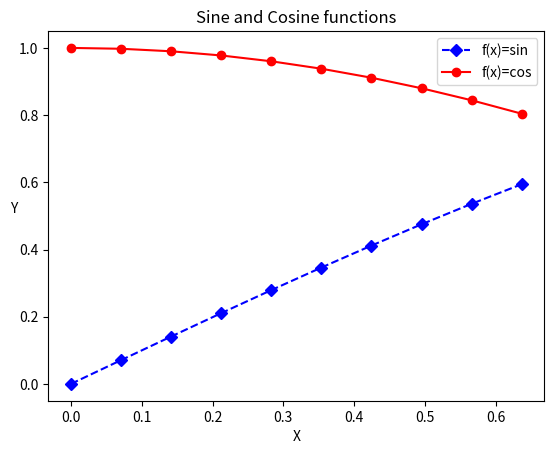

Write the Python code that produced this figure.
import numpy as np
import matplotlib.pyplot as plt

x = np.linspace(0, 2/np.pi, 10)
def sin(x):
    return np.sin(x)
y_sin = sin(x)
plt.plot(x, y_sin, label="f(x)=sin", color='b', linestyle="--", marker = "D")
plt.legend()

def cos(x):
    return np.cos(x)
y_cos = cos(x)
plt.plot(x, y_cos, label="f(x)=cos", color='r', linestyle="-", marker ="o")
plt.legend()
plt.xlabel("X")
plt.ylabel("Y", rotation = 0)
plt.title("Sine and Cosine functions")
plt.show()